Run: headless pygame with SDL's dummy video driver; simulated clock (each Clock.tick advances the game by its frame time, no real sleeping); random seed 0; keys injected as events and as key.get_pressed() state; no mouse input.
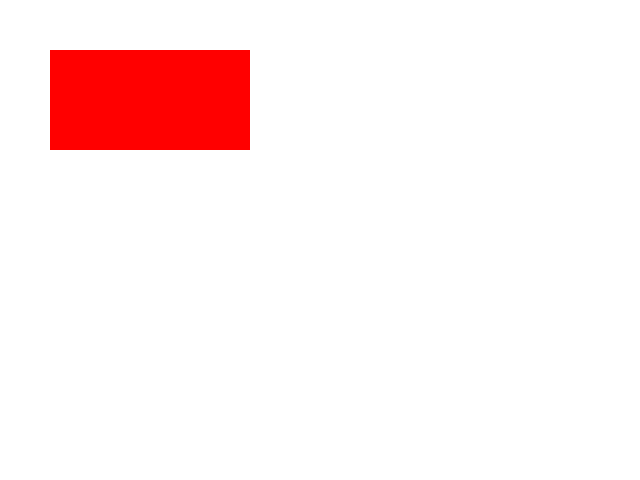
Frame 1 of 4 · flips 1–60 · no input
Frame 2 of 4 · flips 61–180 · tapped SPACE, RETURN · held RIGHT (→), D · screen unchanged from frame 1, image omitted
Frame 3 of 4 · flips 181–300 · held DOWN (↓), S · screen unchanged from frame 2, image omitted
Frame 4 of 4 · flips 301–420 · held LEFT (←), A, UP (↑), W · screen unchanged from frame 3, image omitted

The pygame program that drew these frames:

import pygame
import sys

pygame.init()

# Set up the window
screen = pygame.display.set_mode((640, 480))
pygame.display.set_caption("Pygame Test")

running = True
while running:
    for event in pygame.event.get():
        if event.type == pygame.QUIT:
            running = False
    
    # Fill screen with white
    screen.fill((255, 255, 255))

    # Draw a red rectangle
    pygame.draw.rect(screen, (255, 0, 0), (50, 50, 200, 100))

    # Update the display
    pygame.display.flip()

pygame.quit()
sys.exit()
